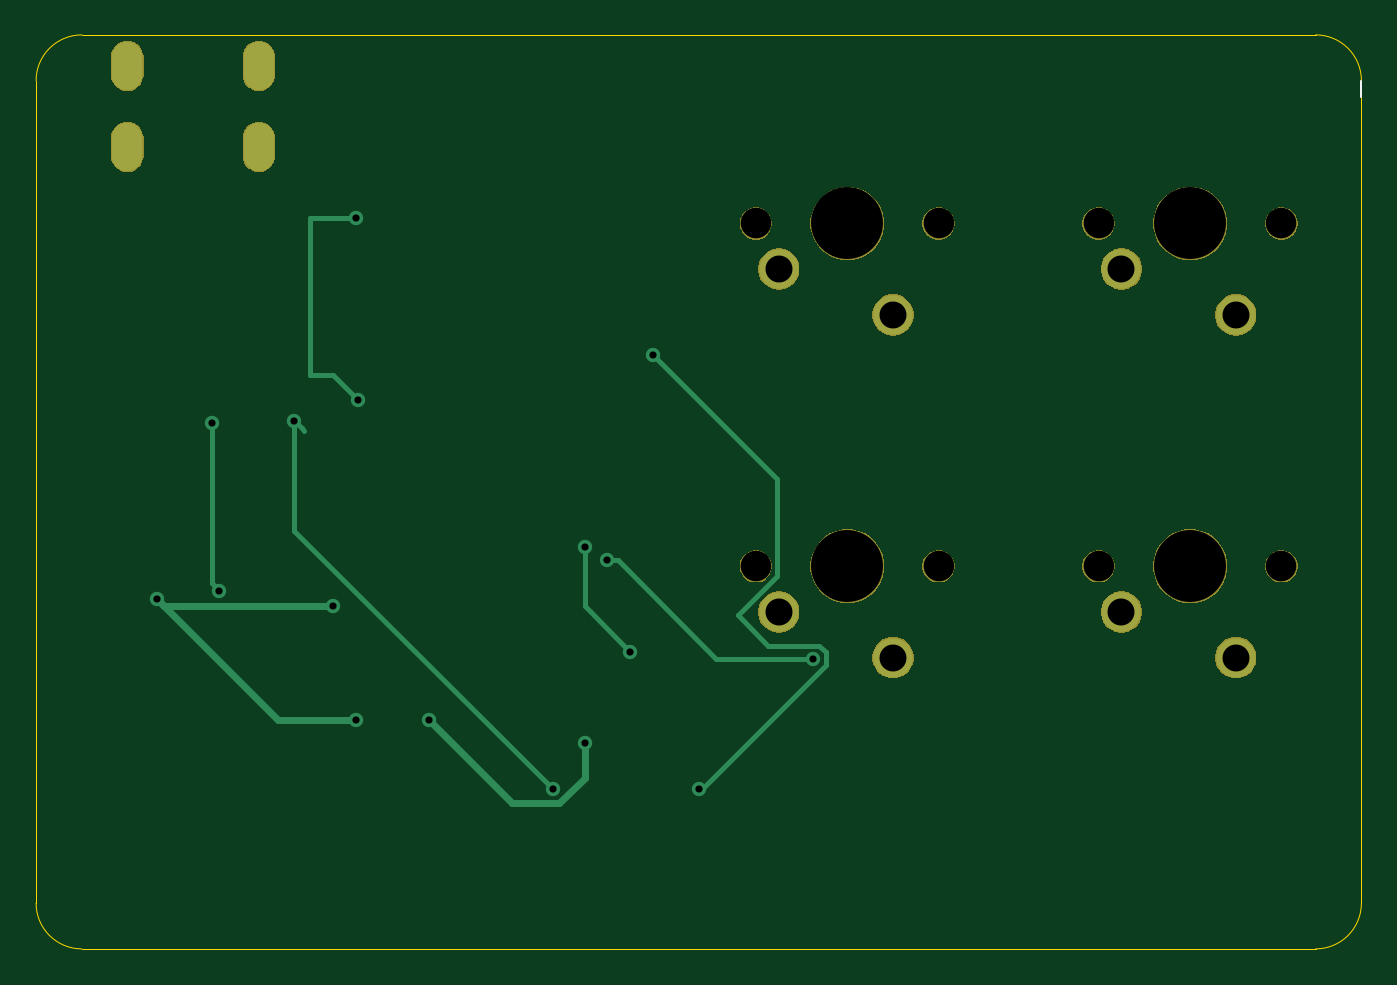
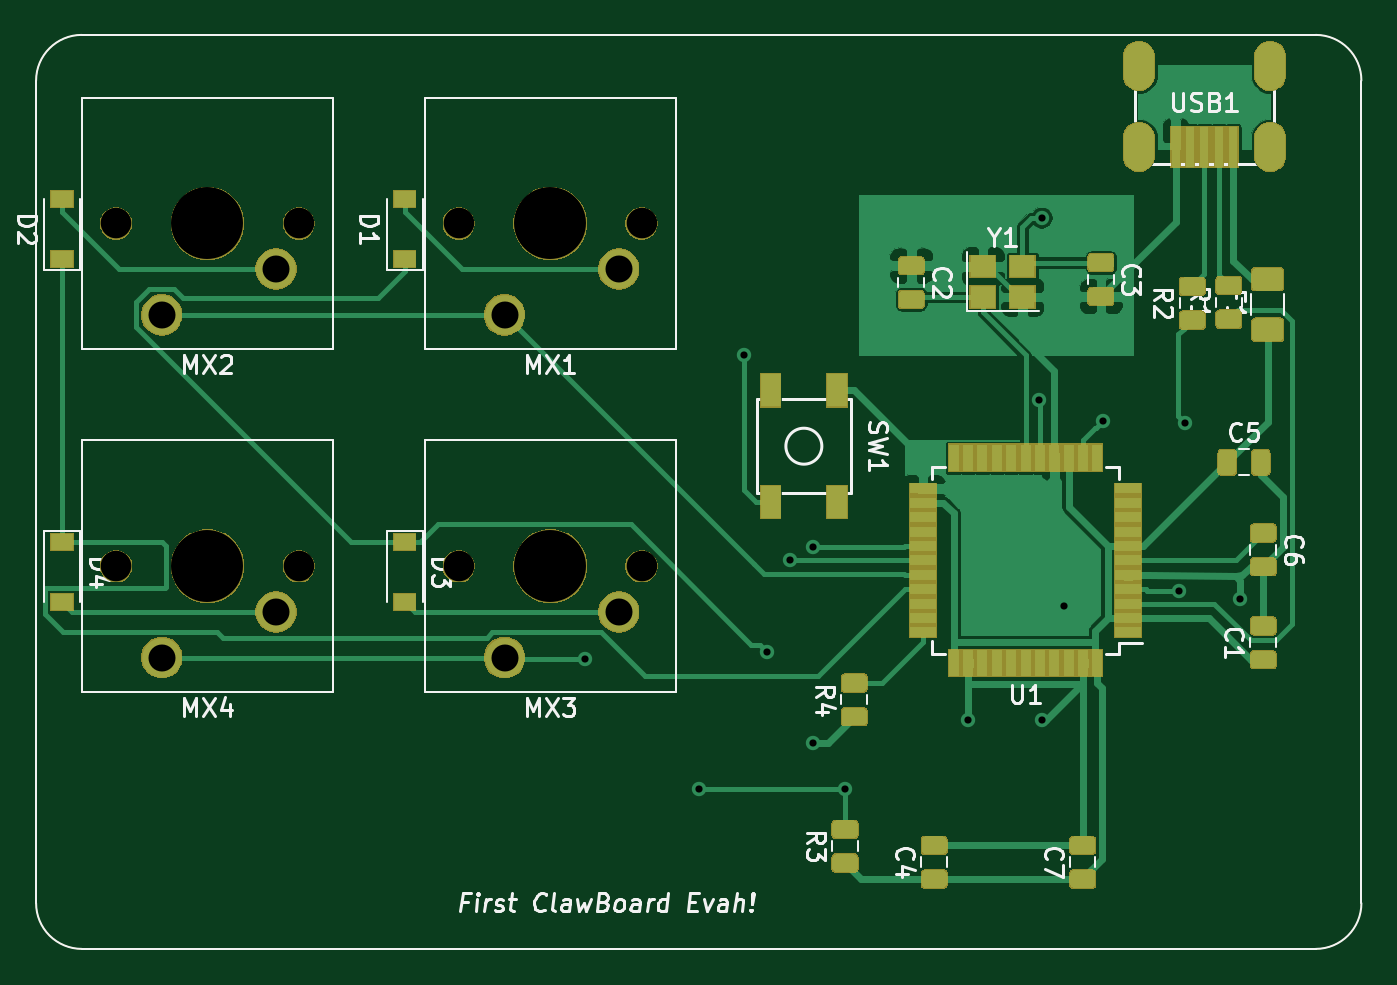
Circuit board: 9 layer files. Board 73.7 x 50.8 mm.
- bottom_copper: Claw10 PCB-B_Cu.gbl (91724 bytes)
- bottom_mask: Claw10 PCB-B_Mask.gbs (48690 bytes)
- bottom_silk: Claw10 PCB-B_SilkS.gbo (65781 bytes)
- outline: Claw10 PCB-Edge_Cuts.gm1 (969 bytes)
- top_copper: Claw10 PCB-F_Cu.gtl (3051 bytes)
- top_mask: Claw10 PCB-F_Mask.gts (23383 bytes)
- top_silk: Claw10 PCB-F_SilkS.gto (1306 bytes)
- drill: Claw10 PCB-NPTH.drl (478 bytes)
- drill: Claw10 PCB-PTH.drl (828 bytes)

=== bottom_copper: Claw10 PCB-B_Cu.gbl (91724 bytes, source omitted) ===
=== bottom_mask: Claw10 PCB-B_Mask.gbs (48690 bytes, source omitted) ===
=== bottom_silk: Claw10 PCB-B_SilkS.gbo (65781 bytes, source omitted) ===
=== outline: Claw10 PCB-Edge_Cuts.gm1 ===
G04 #@! TF.GenerationSoftware,KiCad,Pcbnew,(5.1.5)-3*
G04 #@! TF.CreationDate,2020-04-03T11:19:55-04:00*
G04 #@! TF.ProjectId,Claw10 PCB,436c6177-3130-4205-9043-422e6b696361,rev?*
G04 #@! TF.SameCoordinates,Original*
G04 #@! TF.FileFunction,Profile,NP*
%FSLAX46Y46*%
G04 Gerber Fmt 4.6, Leading zero omitted, Abs format (unit mm)*
G04 Created by KiCad (PCBNEW (5.1.5)-3) date 2020-04-03 11:19:55*
%MOMM*%
%LPD*%
G04 APERTURE LIST*
%ADD10C,0.050000*%
G04 APERTURE END LIST*
D10*
X111760000Y-66040000D02*
X111760000Y-20320000D01*
X111760000Y-66040000D02*
G75*
G02X109220000Y-68580000I-2540000J0D01*
G01*
X40640000Y-68580000D02*
X109220000Y-68580000D01*
X40640000Y-68580000D02*
G75*
G02X38100000Y-66040000I0J2540000D01*
G01*
X38100000Y-20320000D02*
X38100000Y-66040000D01*
X38100000Y-20320000D02*
G75*
G02X40640000Y-17780000I2540000J0D01*
G01*
X109220000Y-17780000D02*
X40640000Y-17780000D01*
X109220000Y-17780000D02*
G75*
G02X111760000Y-20320000I0J-2540000D01*
G01*
M02*

=== top_copper: Claw10 PCB-F_Cu.gtl ===
G04 #@! TF.GenerationSoftware,KiCad,Pcbnew,(5.1.5)-3*
G04 #@! TF.CreationDate,2020-04-03T11:19:55-04:00*
G04 #@! TF.ProjectId,Claw10 PCB,436c6177-3130-4205-9043-422e6b696361,rev?*
G04 #@! TF.SameCoordinates,Original*
G04 #@! TF.FileFunction,Copper,L1,Top*
G04 #@! TF.FilePolarity,Positive*
%FSLAX46Y46*%
G04 Gerber Fmt 4.6, Leading zero omitted, Abs format (unit mm)*
G04 Created by KiCad (PCBNEW (5.1.5)-3) date 2020-04-03 11:19:55*
%MOMM*%
%LPD*%
G04 APERTURE LIST*
%ADD10O,1.700000X2.700000*%
%ADD11C,2.200000*%
%ADD12C,0.800000*%
%ADD13C,0.381000*%
%ADD14C,0.254000*%
G04 APERTURE END LIST*
D10*
X43175000Y-19503000D03*
X50475000Y-19503000D03*
X50475000Y-24003000D03*
X43175000Y-24003000D03*
D11*
X98425000Y-49847500D03*
X104775000Y-52387500D03*
X79375000Y-49847500D03*
X85725000Y-52387500D03*
X98425000Y-30797500D03*
X104775000Y-33337500D03*
X79375000Y-30797500D03*
X85725000Y-33337500D03*
D12*
X55880000Y-55880000D03*
X44831000Y-49149000D03*
X59944000Y-55880000D03*
X68580000Y-57150000D03*
X54610000Y-49530000D03*
X56007000Y-38100000D03*
X55880000Y-27940000D03*
X68580000Y-46228000D03*
X71120000Y-52070000D03*
X69850000Y-46990000D03*
X81280000Y-52451000D03*
X48260000Y-48663000D03*
X47879000Y-39370000D03*
X66802000Y-59690000D03*
X52451000Y-39243000D03*
X72390000Y-35560000D03*
X74930000Y-59690000D03*
D13*
X55880000Y-55880000D02*
X51562000Y-55880000D01*
X51562000Y-55880000D02*
X44831000Y-49149000D01*
X67181441Y-60480501D02*
X68580000Y-59081942D01*
X59944000Y-55880000D02*
X64544501Y-60480501D01*
X64544501Y-60480501D02*
X67181441Y-60480501D01*
X68580000Y-59081942D02*
X68580000Y-57150000D01*
X45212000Y-49530000D02*
X44831000Y-49149000D01*
X54610000Y-49530000D02*
X45212000Y-49530000D01*
D14*
X56007000Y-28067000D02*
X55880000Y-27940000D01*
X55880000Y-27940000D02*
X53340000Y-27940000D01*
X53340000Y-27940000D02*
X53340000Y-36703000D01*
X54610000Y-36703000D02*
X56007000Y-38100000D01*
X53340000Y-36703000D02*
X54610000Y-36703000D01*
X68580000Y-46228000D02*
X68580000Y-49530000D01*
X68580000Y-49530000D02*
X71120000Y-52070000D01*
X70415685Y-46990000D02*
X75876685Y-52451000D01*
X69850000Y-46990000D02*
X70415685Y-46990000D01*
X75876685Y-52451000D02*
X78883462Y-52451000D01*
X78883462Y-52451000D02*
X81280000Y-52451000D01*
X47860001Y-48263001D02*
X47860001Y-40658999D01*
X48260000Y-48663000D02*
X47860001Y-48263001D01*
X47860001Y-40658999D02*
X47879000Y-40640000D01*
X47879000Y-40640000D02*
X47879000Y-39370000D01*
X66802000Y-59690000D02*
X52451000Y-45339000D01*
X52451000Y-45339000D02*
X52451000Y-39243000D01*
X52850999Y-39642999D02*
X52451000Y-39243000D01*
X52977999Y-39769999D02*
X52850999Y-39642999D01*
X82007001Y-52102039D02*
X82007001Y-52799961D01*
X82007001Y-52799961D02*
X75116962Y-59690000D01*
X81628961Y-51723999D02*
X82007001Y-52102039D01*
X79282001Y-42452001D02*
X79282001Y-47828537D01*
X72390000Y-35560000D02*
X79282001Y-42452001D01*
X79282001Y-47828537D02*
X77089000Y-50021538D01*
X77089000Y-50021538D02*
X78791461Y-51723999D01*
X78791461Y-51723999D02*
X81628961Y-51723999D01*
X75116962Y-59690000D02*
X74930000Y-59690000D01*
M02*

=== top_mask: Claw10 PCB-F_Mask.gts (23383 bytes, source omitted) ===
=== top_silk: Claw10 PCB-F_SilkS.gto ===
G04 #@! TF.GenerationSoftware,KiCad,Pcbnew,(5.1.5)-3*
G04 #@! TF.CreationDate,2020-04-03T11:19:55-04:00*
G04 #@! TF.ProjectId,Claw10 PCB,436c6177-3130-4205-9043-422e6b696361,rev?*
G04 #@! TF.SameCoordinates,Original*
G04 #@! TF.FileFunction,Legend,Top*
G04 #@! TF.FilePolarity,Positive*
%FSLAX46Y46*%
G04 Gerber Fmt 4.6, Leading zero omitted, Abs format (unit mm)*
G04 Created by KiCad (PCBNEW (5.1.5)-3) date 2020-04-03 11:19:55*
%MOMM*%
%LPD*%
G04 APERTURE LIST*
%ADD10C,0.120000*%
%ADD11O,1.802000X2.802000*%
%ADD12C,1.802000*%
%ADD13C,4.102000*%
%ADD14C,2.302000*%
G04 APERTURE END LIST*
D10*
X111760000Y-21209000D02*
X111760000Y-20320000D01*
%LPC*%
D11*
X43175000Y-19503000D03*
X50475000Y-19503000D03*
X50475000Y-24003000D03*
X43175000Y-24003000D03*
D12*
X107315000Y-47307500D03*
X97155000Y-47307500D03*
D13*
X102235000Y-47307500D03*
D14*
X98425000Y-49847500D03*
X104775000Y-52387500D03*
D12*
X88265000Y-47307500D03*
X78105000Y-47307500D03*
D13*
X83185000Y-47307500D03*
D14*
X79375000Y-49847500D03*
X85725000Y-52387500D03*
D12*
X107315000Y-28257500D03*
X97155000Y-28257500D03*
D13*
X102235000Y-28257500D03*
D14*
X98425000Y-30797500D03*
X104775000Y-33337500D03*
D12*
X88265000Y-28257500D03*
X78105000Y-28257500D03*
D13*
X83185000Y-28257500D03*
D14*
X79375000Y-30797500D03*
X85725000Y-33337500D03*
M02*

=== drill: Claw10 PCB-NPTH.drl ===
M48
; DRILL file {KiCad (5.1.5)-3} date 4/3/2020 11:20:07 AM
; FORMAT={-:-/ absolute / inch / decimal}
; #@! TF.CreationDate,2020-04-03T11:20:07-04:00
; #@! TF.GenerationSoftware,Kicad,Pcbnew,(5.1.5)-3
; #@! TF.FileFunction,NonPlated,1,2,NPTH
FMAT,2
INCH
T1C0.0669
T2C0.1575
%
G90
G05
T1
X3.075Y-1.1125
X3.475Y-1.1125
X3.825Y-1.8625
X4.225Y-1.8625
X3.825Y-1.1125
X4.225Y-1.1125
X3.075Y-1.8625
X3.475Y-1.8625
T2
X4.025Y-1.8625
X4.025Y-1.1125
X3.275Y-1.8625
X3.275Y-1.1125
T0
M30

=== drill: Claw10 PCB-PTH.drl ===
M48
; DRILL file {KiCad (5.1.5)-3} date 4/3/2020 11:20:07 AM
; FORMAT={-:-/ absolute / inch / decimal}
; #@! TF.CreationDate,2020-04-03T11:20:07-04:00
; #@! TF.GenerationSoftware,Kicad,Pcbnew,(5.1.5)-3
; #@! TF.FileFunction,Plated,1,2,PTH
FMAT,2
INCH
T1C0.0157
T2C0.0276
T3C0.0591
%
G90
G05
T1
X1.765Y-1.935
X1.885Y-1.55
X1.9Y-1.9159
X2.065Y-1.545
X2.15Y-1.95
X2.2Y-1.1
X2.2Y-2.2
X2.205Y-1.5
X2.36Y-2.2
X2.63Y-2.35
X2.7Y-1.82
X2.7Y-2.25
X2.75Y-1.85
X2.8Y-2.05
X2.85Y-1.4
X2.95Y-2.35
X3.2Y-2.065
T3
X3.875Y-1.9625
X4.125Y-2.0625
X3.875Y-1.2125
X4.125Y-1.3125
X3.125Y-1.9625
X3.375Y-2.0625
X3.125Y-1.2125
X3.375Y-1.3125
T2
G00X1.6998Y-0.7442
M15
G01X1.6998Y-0.7915
M16
G05
G00X1.6998Y-0.9214
M15
G01X1.6998Y-0.9686
M16
G05
G00X1.9872Y-0.7442
M15
G01X1.9872Y-0.7915
M16
G05
G00X1.9872Y-0.9214
M15
G01X1.9872Y-0.9686
M16
G05
T0
M30

